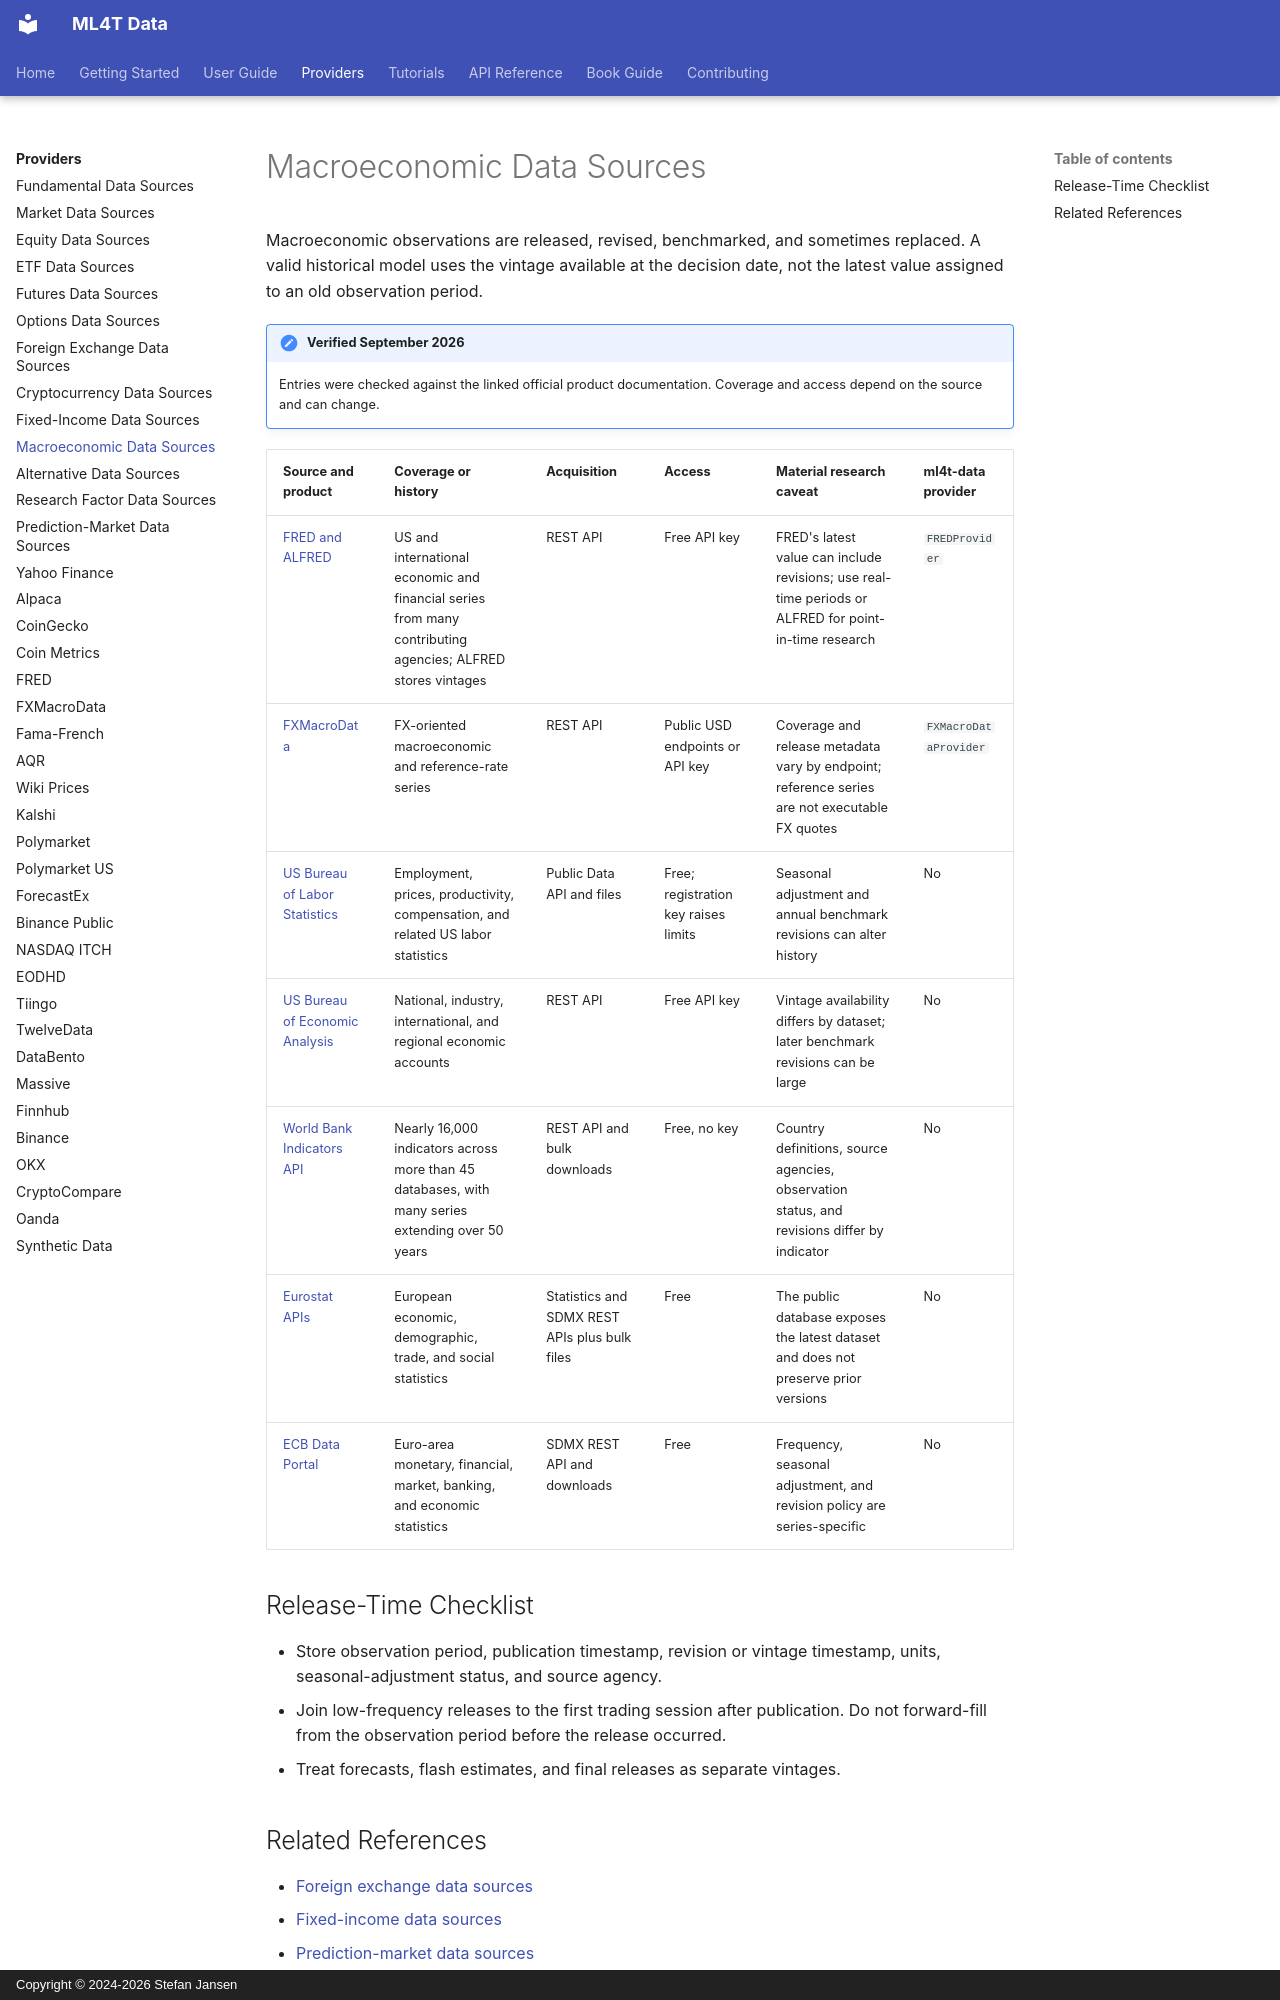

repository: ml4t/data · page: providers/macro/index.html · generator: mkdocs · copyright: Copyright © 2024-2026 Stefan Jansen

# Macroeconomic Data Sources

Macroeconomic observations are released, revised, benchmarked, and sometimes replaced. A valid
historical model uses the vintage available at the decision date, not the latest value assigned to
an old observation period.

!!! note "Verified September 2026"
    Entries were checked against the linked official product documentation. Coverage and access
    depend on the source and can change.

| Source and product | Coverage or history | Acquisition | Access | Material research caveat | ml4t-data provider |
|--------------------|---------------------|-------------|--------|--------------------------|--------------------|
| [FRED and ALFRED](https://fred.stlouisfed.org/docs/api/fred/) | US and international economic and financial series from many contributing agencies; ALFRED stores vintages | REST API | Free API key | FRED's latest value can include revisions; use real-time periods or ALFRED for point-in-time research | `FREDProvider` |
| [FXMacroData](https://fxmacrodata.com/) | FX-oriented macroeconomic and reference-rate series | REST API | Public USD endpoints or API key | Coverage and release metadata vary by endpoint; reference series are not executable FX quotes | `FXMacroDataProvider` |
| [US Bureau of Labor Statistics](https://www.bls.gov/developers/) | Employment, prices, productivity, compensation, and related US labor statistics | Public Data API and files | Free; registration key raises limits | Seasonal adjustment and annual benchmark revisions can alter history | No |
| [US Bureau of Economic Analysis](https://apps.bea.gov/api/) | National, industry, international, and regional economic accounts | REST API | Free API key | Vintage availability differs by dataset; later benchmark revisions can be large | No |
| [World Bank Indicators API](https://datahelpdesk.worldbank.org/knowledgebase/articles/889392) | Nearly 16,000 indicators across more than 45 databases, with many series extending over 50 years | REST API and bulk downloads | Free, no key | Country definitions, source agencies, observation status, and revisions differ by indicator | No |
| [Eurostat APIs](https://ec.europa.eu/eurostat/web/user-guides/data-browser/api-data-access/) | European economic, demographic, trade, and social statistics | Statistics and SDMX REST APIs plus bulk files | Free | The public database exposes the latest dataset and does not preserve prior versions | No |
| [ECB Data Portal](https://data.ecb.europa.eu/help/getting-data-web-services-sdmx-0) | Euro-area monetary, financial, market, banking, and economic statistics | SDMX REST API and downloads | Free | Frequency, seasonal adjustment, and revision policy are series-specific | No |
